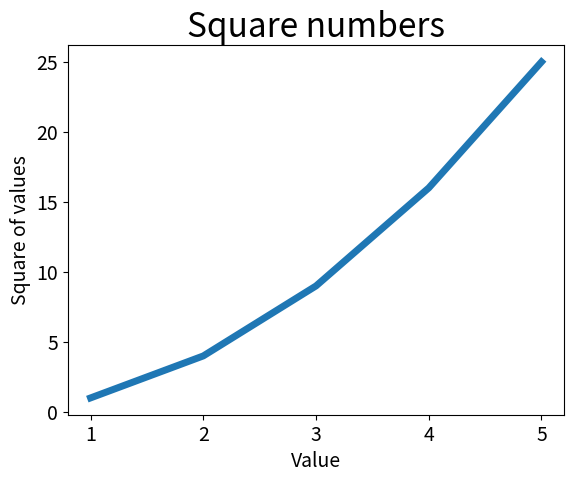

Generate this figure with matplotlib:
import matplotlib.pyplot as plt

input_values = [1, 2, 3, 4, 5]
squares = [1, 4, 9, 16, 25]
plt.plot(input_values, squares, linewidth=5)

# Set chart title and label axes
plt.title("Square numbers", fontsize=24)
plt.xlabel("Value", fontsize=14)
plt.ylabel("Square of values", fontsize=14)

# set size of tick labels
plt.tick_params(axis='both', labelsize=14)

plt.show()
